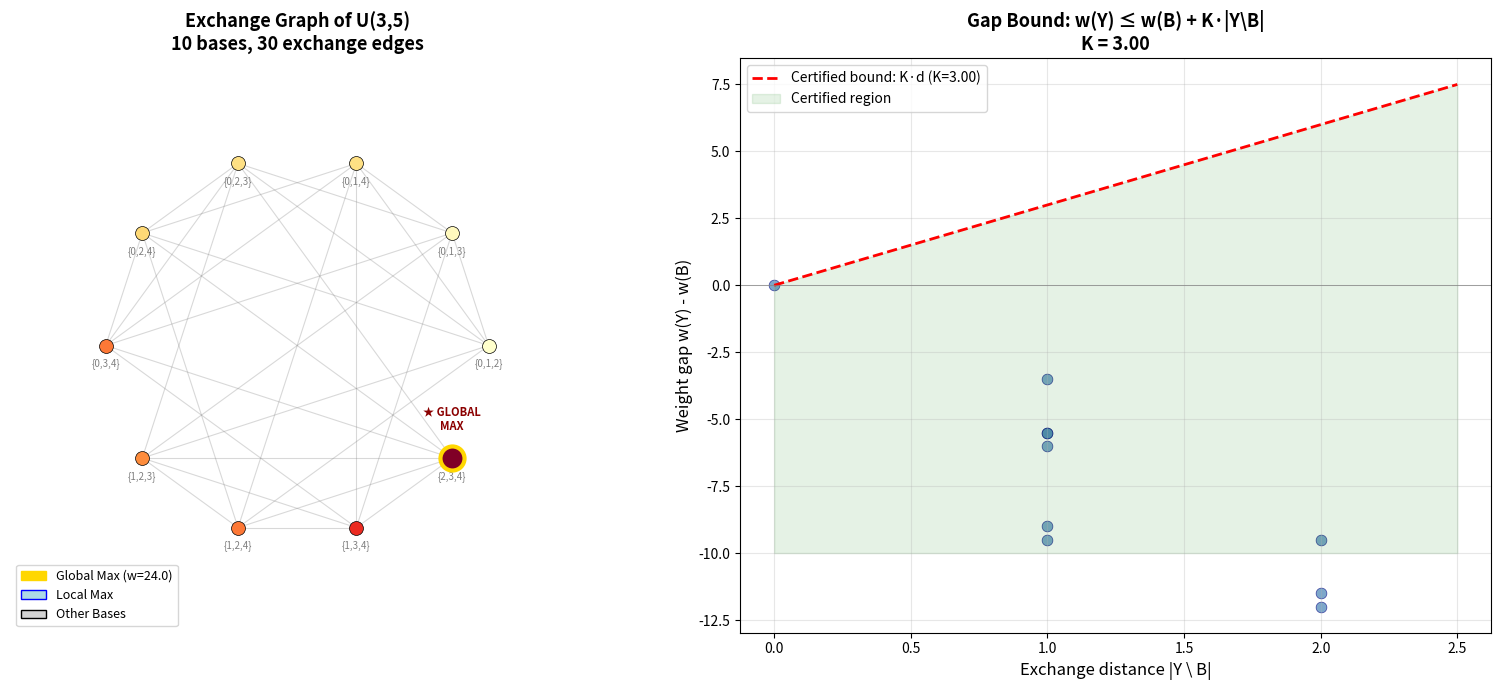

Here is the Python script that generated this plot:
"""
Visualization: Exchange Graph and Optimization Landscape

Visualizes the exchange graph of a small matroid, with nodes colored by weight
and edges showing exchange moves. The local and global maxima are highlighted,
demonstrating how the exchange constant K controls optimization quality.
"""

import matplotlib.pyplot as plt
import matplotlib.patches as mpatches
import numpy as np
from itertools import combinations
import math


def uniform_matroid_bases(n, r):
    return [frozenset(c) for c in combinations(range(n), r)]


def compute_exchange_constant(bases, w):
    K = 0.0
    bases_set = set(bases)
    for B1 in bases:
        for B2 in bases:
            for x in B1 - B2:
                best_gap = float('inf')
                for y in B2 - B1:
                    B1_new = (B1 - {x}) | {y}
                    B2_new = (B2 - {y}) | {x}
                    if B1_new in bases_set and B2_new in bases_set:
                        gap = w(B1) + w(B2) - w(B1_new) - w(B2_new)
                        best_gap = min(best_gap, gap)
                if best_gap != float('inf'):
                    K = max(K, best_gap)
    return max(K, 0.0)


def is_exchange_local_max(basis, bases, w, ground):
    bases_set = set(bases)
    for x in basis:
        for y in ground:
            if y not in basis:
                new_basis = (basis - {x}) | {y}
                if new_basis in bases_set and w(new_basis) > w(basis):
                    return False
    return True


# Setup: U(3, 5) uniform matroid
n, r = 5, 3
ground = list(range(n))
bases = uniform_matroid_bases(n, r)

# Non-additive weight function with quadratic interaction
def w(B):
    base = sum(x * 2 + 1 for x in B)
    interaction = sum(1 for x in B for y in B if x < y and abs(x - y) == 1)
    return base + interaction * 1.5

K = compute_exchange_constant(bases, w)
weights = {B: w(B) for B in bases}

# Build exchange graph edges
edges = []
for i, B1 in enumerate(bases):
    for j, B2 in enumerate(bases):
        if i < j and len(B1 - B2) == 1:
            edges.append((i, j))

# Layout using spring-like positioning
n_bases = len(bases)
angles = np.linspace(0, 2 * np.pi, n_bases, endpoint=False)
radius = 3.0
pos = {}
for i in range(n_bases):
    pos[i] = (radius * np.cos(angles[i]), radius * np.sin(angles[i]))

# Identify local maxima
local_maxima = [i for i, B in enumerate(bases) if is_exchange_local_max(B, bases, w, ground)]
global_max_idx = max(range(n_bases), key=lambda i: weights[bases[i]])

# Create figure
fig, axes = plt.subplots(1, 2, figsize=(16, 7))

# === Panel 1: Exchange Graph ===
ax1 = axes[0]
ax1.set_title(f'Exchange Graph of U({r},{n})\n{n_bases} bases, {len(edges)} exchange edges',
              fontsize=13, fontweight='bold')

# Draw edges
for i, j in edges:
    x1, y1 = pos[i]
    x2, y2 = pos[j]
    ax1.plot([x1, x2], [y1, y2], 'gray', alpha=0.3, linewidth=0.8)

# Color nodes by weight
w_values = [weights[bases[i]] for i in range(n_bases)]
w_min, w_max = min(w_values), max(w_values)

for i in range(n_bases):
    x, y = pos[i]
    w_norm = (w_values[i] - w_min) / (w_max - w_min) if w_max > w_min else 0.5
    color = plt.cm.YlOrRd(w_norm)

    if i == global_max_idx:
        ax1.scatter(x, y, c=[color], s=300, zorder=5, edgecolors='gold', linewidths=3)
        ax1.annotate('★ GLOBAL\nMAX', (x, y), textcoords="offset points",
                     xytext=(0, 20), ha='center', fontsize=8, fontweight='bold', color='darkred')
    elif i in local_maxima:
        ax1.scatter(x, y, c=[color], s=200, zorder=5, edgecolors='blue', linewidths=2)
    else:
        ax1.scatter(x, y, c=[color], s=100, zorder=5, edgecolors='black', linewidths=0.5)

    label = '{' + ','.join(str(e) for e in sorted(bases[i])) + '}'
    ax1.annotate(label, (x, y), textcoords="offset points",
                 xytext=(0, -15), ha='center', fontsize=7, color='gray')

ax1.set_xlim(-4.5, 4.5)
ax1.set_ylim(-4.5, 4.5)
ax1.set_aspect('equal')
ax1.axis('off')

# Legend
legend_elements = [
    mpatches.Patch(facecolor='gold', edgecolor='gold', label=f'Global Max (w={w_values[global_max_idx]:.1f})'),
    mpatches.Patch(facecolor='lightblue', edgecolor='blue', label='Local Max'),
    mpatches.Patch(facecolor='lightgray', edgecolor='black', label='Other Bases'),
]
ax1.legend(handles=legend_elements, loc='lower left', fontsize=9)

# === Panel 2: Gap Bound Visualization ===
ax2 = axes[1]
ax2.set_title(f'Gap Bound: w(Y) ≤ w(B) + K·|Y\\B|\nK = {K:.2f}', fontsize=13, fontweight='bold')

# For the global max, plot gap vs distance for all other bases
B_star = bases[global_max_idx]
w_star = weights[B_star]
distances = []
gaps = []
for B in bases:
    d = len(B - B_star)
    g = weights[B] - w_star
    distances.append(d)
    gaps.append(g)

ax2.scatter(distances, gaps, c='steelblue', s=60, alpha=0.7, edgecolors='navy', linewidths=0.5)

# Plot the certified bound line
d_range = np.linspace(0, max(distances) + 0.5, 100)
bound_line = K * d_range
ax2.plot(d_range, bound_line, 'r--', linewidth=2, label=f'Certified bound: K·d (K={K:.2f})')
ax2.fill_between(d_range, -10, bound_line, alpha=0.1, color='green',
                 label='Certified region')

ax2.set_xlabel('Exchange distance |Y \\ B|', fontsize=12)
ax2.set_ylabel('Weight gap w(Y) - w(B)', fontsize=12)
ax2.axhline(y=0, color='gray', linestyle='-', linewidth=0.5)
ax2.legend(fontsize=10)
ax2.grid(True, alpha=0.3)

plt.tight_layout()
plt.savefig('exchange_graph_visualization.png', dpi=150, bbox_inches='tight')
print("Saved: exchange_graph_visualization.png")
plt.close()
